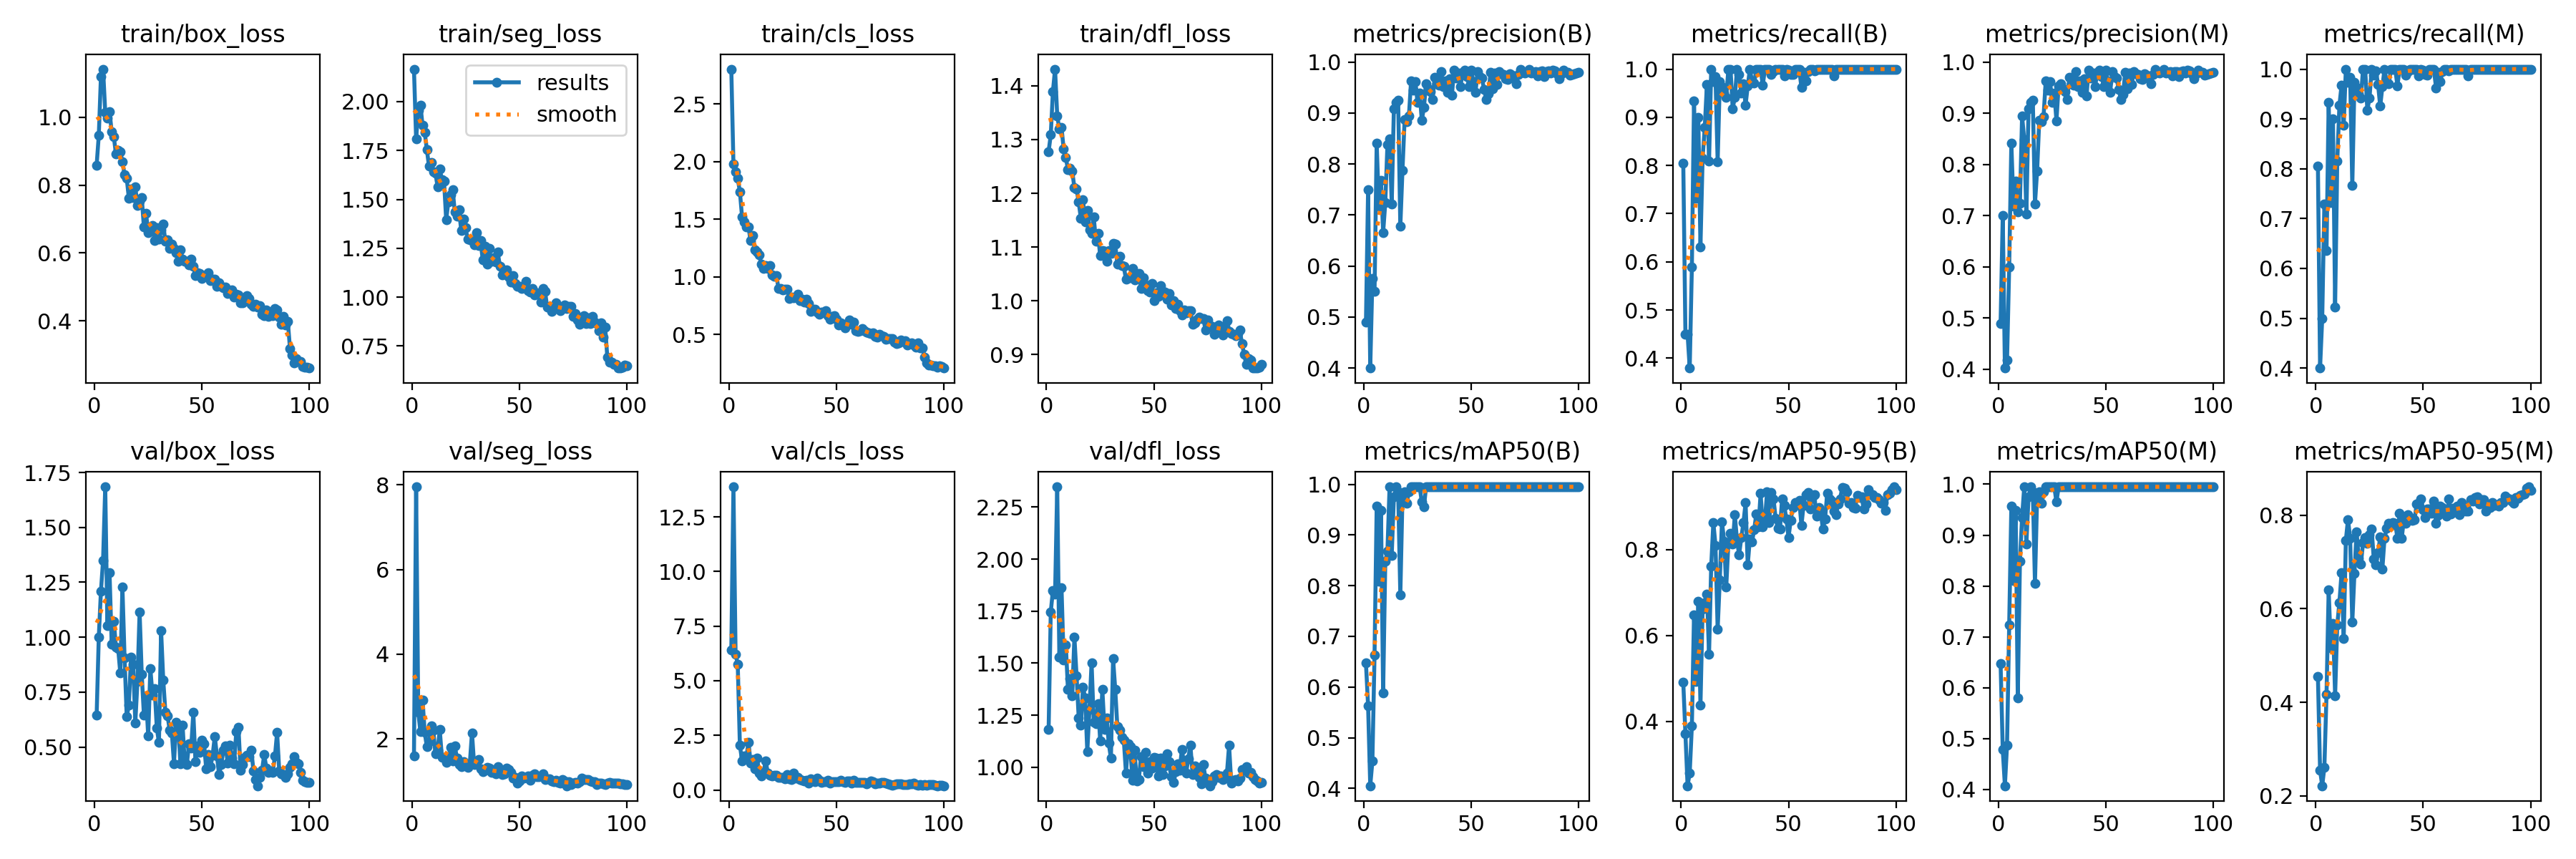

Values plotted in this chart, from the file beside it:
epoch, train/box_loss, train/seg_loss, train/cls_loss, train/dfl_loss, metrics/precision(B), metrics/recall(B), metrics/mAP50(B), metrics/mAP50-95(B), metrics/precision(M), metrics/recall(M), metrics/mAP50(M), metrics/mAP50-95(M), val/box_loss, val/seg_loss, val/cls_loss, val/dfl_loss, lr/pg0, lr/pg1, lr/pg2
1, 0.8593, 2.166, 2.803, 1.278, 0.4894, 0.8049, 0.647, 0.4904, 0.4894, 0.8049, 0.647, 0.4546, 0.6448, 1.595, 6.415, 1.182, 0.0003626, 0.0003626, 0.0003626
2, 0.9467, 1.81, 1.982, 1.309, 0.75, 0.45, 0.563, 0.3709, 0.7, 0.4, 0.478, 0.2543, 1.002, 7.95, 13.88, 1.747, 0.0007257, 0.0007257, 0.0007257
3, 1.12, 1.955, 1.911, 1.39, 0.3998, 0.45, 0.4053, 0.2499, 0.4022, 0.5, 0.4073, 0.2217, 1.21, 2.625, 6.226, 1.85, 0.001081, 0.001081, 0.001081
4, 1.142, 1.982, 1.853, 1.431, 0.5756, 0.3794, 0.4536, 0.2796, 0.418, 0.7299, 0.4877, 0.2609, 1.351, 2.178, 5.756, 1.831, 0.001078, 0.001078, 0.001078
5, 1.016, 1.878, 1.739, 1.345, 0.5497, 0.5891, 0.6639, 0.389, 0.5996, 0.6362, 0.7235, 0.4172, 1.685, 2.921, 2.046, 2.348, 0.001067, 0.001067, 0.001067
6, 0.9985, 1.843, 1.523, 1.319, 0.8414, 0.934, 0.9572, 0.6479, 0.8414, 0.934, 0.9572, 0.64, 1.051, 2.153, 1.346, 1.53, 0.001056, 0.001056, 0.001056
7, 1.017, 1.754, 1.474, 1.323, 0.718, 0.7318, 0.8081, 0.4934, 0.718, 0.7318, 0.8114, 0.5169, 1.295, 1.817, 1.559, 1.862, 0.001045, 0.001045, 0.001045
8, 0.9581, 1.67, 1.432, 1.283, 0.7674, 0.9002, 0.9483, 0.6792, 0.7674, 0.9002, 0.9483, 0.5691, 0.9694, 1.932, 1.463, 1.515, 0.001034, 0.001034, 0.001034
9, 0.9423, 1.691, 1.431, 1.267, 0.6656, 0.6313, 0.588, 0.4374, 0.707, 0.5229, 0.5798, 0.4145, 1.074, 2.303, 2.195, 1.588, 0.001023, 0.001023, 0.001023
10, 0.8916, 1.64, 1.315, 1.244, 0.7238, 0.8149, 0.8481, 0.6602, 0.7238, 0.8149, 0.8481, 0.5658, 0.9544, 2.202, 1.23, 1.374, 0.001012, 0.001012, 0.001012
11, 0.9019, 1.634, 1.356, 1.246, 0.8376, 0.8792, 0.868, 0.6758, 0.8946, 0.927, 0.9352, 0.6134, 0.9498, 1.649, 1.412, 1.427, 0.001001, 0.001001, 0.001001
12, 0.8988, 1.565, 1.237, 1.241, 0.8489, 0.9675, 0.995, 0.6966, 0.8489, 0.9675, 0.995, 0.6764, 0.8385, 1.732, 0.964, 1.344, 0.00099, 0.00099, 0.00099
13, 0.8685, 1.657, 1.217, 1.21, 0.7216, 0.8087, 0.86, 0.556, 0.7027, 0.8875, 0.8825, 0.5364, 1.228, 2.221, 1.477, 1.626, 0.000979, 0.000979, 0.000979
14, 0.8301, 1.601, 1.189, 1.208, 0.9088, 1, 0.975, 0.7611, 0.9088, 1, 0.975, 0.7467, 0.9075, 1.569, 0.7607, 1.441, 0.000968, 0.000968, 0.000968
15, 0.8202, 1.594, 1.108, 1.183, 0.9211, 0.9734, 0.995, 0.8625, 0.9211, 0.9734, 0.995, 0.7909, 0.6375, 1.568, 0.6281, 1.237, 0.000957, 0.000957, 0.000957
16, 0.7615, 1.395, 1.073, 1.153, 0.9251, 0.9841, 0.985, 0.8098, 0.9251, 0.9841, 0.985, 0.7507, 0.6912, 1.452, 0.8088, 1.204, 0.000946, 0.000946, 0.000946
17, 0.7894, 1.488, 1.098, 1.188, 0.6773, 0.8082, 0.7815, 0.6142, 0.723, 0.7659, 0.8046, 0.5712, 0.9099, 1.527, 1.338, 1.384, 0.000935, 0.000935, 0.000935
18, 0.7626, 1.524, 1.076, 1.147, 0.7876, 0.9735, 0.975, 0.7297, 0.7876, 0.9735, 0.975, 0.6759, 0.8772, 1.797, 0.7795, 1.334, 0.000924, 0.000924, 0.000924
19, 0.7942, 1.551, 1.101, 1.169, 0.8868, 0.9638, 0.985, 0.8642, 0.8868, 0.9638, 0.985, 0.765, 0.6105, 1.488, 0.659, 1.075, 0.000913, 0.000913, 0.000913
20, 0.7398, 1.438, 1.018, 1.132, 0.8828, 0.95, 0.9632, 0.82, 0.8828, 0.95, 0.9632, 0.7075, 0.7997, 1.843, 0.6582, 1.276, 0.000902, 0.000902, 0.000902
21, 0.7525, 1.412, 1.007, 1.126, 0.8937, 0.9418, 0.985, 0.7127, 0.8937, 0.9418, 0.985, 0.6956, 1.115, 1.546, 0.6767, 1.503, 0.000891, 0.000891, 0.000891
22, 0.7632, 1.446, 1.011, 1.156, 0.9627, 1, 0.995, 0.814, 0.9627, 1, 0.995, 0.7407, 0.8299, 1.404, 0.663, 1.215, 0.00088, 0.00088, 0.00088
23, 0.6762, 1.341, 0.8961, 1.111, 0.9447, 1, 0.995, 0.8374, 0.9447, 1, 0.995, 0.7519, 0.6463, 1.343, 0.5824, 1.208, 0.000869, 0.000869, 0.000869
24, 0.716, 1.401, 0.8992, 1.125, 0.9622, 0.9181, 0.995, 0.8118, 0.9622, 0.9181, 0.995, 0.7399, 0.734, 1.457, 0.5893, 1.307, 0.000858, 0.000858, 0.000858
25, 0.6608, 1.355, 0.8856, 1.084, 0.9206, 0.9415, 0.995, 0.8804, 0.9206, 0.9415, 0.995, 0.7578, 0.5497, 1.383, 0.5911, 1.127, 0.000847, 0.000847, 0.000847
26, 0.6731, 1.296, 0.8919, 1.094, 0.9397, 1, 0.995, 0.8213, 0.9397, 1, 0.995, 0.7708, 0.8577, 1.326, 0.5034, 1.376, 0.000836, 0.000836, 0.000836
27, 0.6811, 1.294, 0.8945, 1.092, 0.8852, 0.9882, 0.965, 0.7874, 0.8852, 0.9882, 0.965, 0.706, 0.7364, 1.421, 0.6961, 1.183, 0.000825, 0.000825, 0.000825
28, 0.6364, 1.291, 0.815, 1.073, 0.9116, 0.95, 0.9555, 0.8272, 0.9533, 0.9967, 0.995, 0.6946, 0.7657, 2.147, 0.5255, 1.237, 0.000814, 0.000814, 0.000814
29, 0.674, 1.268, 0.8248, 1.094, 0.958, 0.969, 0.995, 0.8618, 0.958, 0.969, 0.995, 0.7196, 0.5877, 1.4, 0.4625, 1.115, 0.000803, 0.000803, 0.000803
30, 0.6418, 1.332, 0.8204, 1.089, 0.9479, 0.9255, 0.995, 0.9085, 0.9479, 0.9255, 0.995, 0.7539, 0.5202, 1.444, 0.7833, 1.043, 0.000792, 0.000792, 0.000792
31, 0.6676, 1.264, 0.826, 1.106, 0.9416, 0.9648, 0.995, 0.7636, 0.9416, 0.9648, 0.995, 0.6855, 1.032, 1.522, 0.5504, 1.522, 0.000781, 0.000781, 0.000781
32, 0.6847, 1.289, 0.8514, 1.105, 0.9261, 1, 0.995, 0.8249, 0.9261, 1, 0.995, 0.7507, 0.8065, 1.302, 0.5698, 1.376, 0.00077, 0.00077, 0.00077
33, 0.6337, 1.191, 0.7958, 1.069, 0.9697, 0.9744, 0.995, 0.8181, 0.9697, 0.9744, 0.995, 0.7714, 0.6597, 1.222, 0.4899, 1.194, 0.000759, 0.000759, 0.000759
34, 0.6396, 1.261, 0.809, 1.083, 0.9572, 0.9705, 0.995, 0.8456, 0.9572, 0.9705, 0.995, 0.7822, 0.6433, 1.269, 0.4382, 1.177, 0.000748, 0.000748, 0.000748
35, 0.6129, 1.171, 0.7789, 1.066, 0.9551, 1, 0.995, 0.8829, 0.9551, 1, 0.995, 0.7784, 0.5776, 1.337, 0.399, 1.146, 0.000737, 0.000737, 0.000737
36, 0.6263, 1.248, 0.8035, 1.064, 0.9817, 1, 0.995, 0.853, 0.9817, 1, 0.995, 0.7847, 0.5656, 1.305, 0.4495, 1.13, 0.000726, 0.000726, 0.000726
37, 0.6132, 1.185, 0.7663, 1.04, 0.9524, 1, 0.995, 0.9302, 0.9524, 1, 0.995, 0.7834, 0.4256, 1.204, 0.3217, 0.9727, 0.000715, 0.000715, 0.000715
38, 0.6012, 1.201, 0.6993, 1.042, 0.9629, 0.9665, 0.995, 0.8533, 0.9629, 0.9665, 0.995, 0.7504, 0.6132, 1.233, 0.4997, 1.113, 0.000704, 0.000704, 0.000704
39, 0.5761, 1.18, 0.7204, 1.043, 0.9403, 1, 0.995, 0.8664, 0.9403, 1, 0.995, 0.8045, 0.5988, 1.173, 0.3992, 1.1, 0.000693, 0.000693, 0.000693
40, 0.6095, 1.23, 0.7197, 1.06, 0.9674, 1, 0.995, 0.9347, 0.9674, 1, 0.995, 0.75, 0.423, 1.347, 0.3834, 0.9386, 0.000682, 0.000682, 0.000682
41, 0.5825, 1.157, 0.6921, 1.039, 0.9343, 1, 0.995, 0.8633, 0.9343, 1, 0.995, 0.7911, 0.5991, 1.216, 0.5443, 1.082, 0.000671, 0.000671, 0.000671
42, 0.5759, 1.115, 0.6768, 1.043, 0.9847, 0.9885, 0.995, 0.9328, 0.9847, 0.9885, 0.995, 0.7832, 0.4319, 1.166, 0.4439, 0.9342, 0.0006601, 0.0006601, 0.0006601
43, 0.5754, 1.127, 0.6928, 1.051, 0.9682, 0.9955, 0.995, 0.9174, 0.9682, 0.9955, 0.995, 0.8007, 0.4219, 1.184, 0.3472, 0.9413, 0.000649, 0.000649, 0.000649
44, 0.5651, 1.141, 0.6962, 1.023, 0.9778, 1, 0.995, 0.8731, 0.9778, 1, 0.995, 0.7953, 0.516, 1.318, 0.3905, 1.051, 0.0006381, 0.0006381, 0.0006381
45, 0.5808, 1.103, 0.708, 1.042, 0.9519, 1, 0.995, 0.8492, 0.9519, 1, 0.995, 0.7883, 0.4954, 1.281, 0.3703, 1.001, 0.000627, 0.000627, 0.000627
46, 0.56, 1.077, 0.6623, 1.03, 0.9799, 1, 0.995, 0.8472, 0.9799, 1, 0.995, 0.7906, 0.6573, 1.203, 0.4511, 1.073, 0.0006161, 0.0006161, 0.0006161
47, 0.534, 1.11, 0.629, 1.019, 0.9846, 1, 0.995, 0.9175, 0.9846, 1, 0.995, 0.8247, 0.4338, 1.072, 0.3081, 0.9711, 0.000605, 0.000605, 0.000605
48, 0.5416, 1.069, 0.6593, 1.016, 0.972, 0.9864, 0.995, 0.9024, 0.972, 0.9864, 0.995, 0.8254, 0.5061, 1.094, 0.3721, 1.026, 0.0005941, 0.0005941, 0.0005941
49, 0.5402, 1.054, 0.6637, 1.032, 0.9521, 1, 0.995, 0.8703, 0.9521, 1, 0.995, 0.8342, 0.4769, 0.9553, 0.3659, 0.9954, 0.000583, 0.000583, 0.000583
50, 0.524, 1.054, 0.6306, 0.9998, 0.9842, 0.9986, 0.995, 0.8279, 0.9842, 0.9986, 0.995, 0.8115, 0.5306, 1.015, 0.3689, 1.049, 0.0005721, 0.0005721, 0.0005721
51, 0.5305, 1.044, 0.5845, 1.015, 0.962, 0.989, 0.995, 0.8679, 0.962, 0.989, 0.995, 0.7949, 0.5163, 1.135, 0.3635, 1.043, 0.0005611, 0.0005611, 0.0005611
52, 0.535, 1.055, 0.5987, 1.009, 0.9412, 0.9883, 0.995, 0.8979, 0.9412, 0.9883, 0.995, 0.8136, 0.4013, 1.071, 0.4428, 0.9575, 0.0005501, 0.0005501, 0.0005501
53, 0.5407, 1.081, 0.5886, 1.028, 0.9811, 1, 0.995, 0.9085, 0.9811, 1, 0.995, 0.8131, 0.4665, 1.098, 0.3735, 1.045, 0.0005391, 0.0005391, 0.0005391
54, 0.5193, 1.034, 0.5588, 1.017, 0.9714, 1, 0.995, 0.9042, 0.9714, 1, 0.995, 0.8034, 0.4107, 1.12, 0.3366, 0.9668, 0.0005281, 0.0005281, 0.0005281
55, 0.522, 1.026, 0.5892, 1.016, 0.9679, 0.9989, 0.995, 0.9136, 0.9679, 0.9989, 0.995, 0.8298, 0.4637, 1.032, 0.4021, 1.006, 0.0005171, 0.0005171, 0.0005171
56, 0.5225, 1.046, 0.6236, 1.002, 0.9462, 0.9619, 0.995, 0.8559, 0.9462, 0.9619, 0.995, 0.7831, 0.5484, 1.145, 0.4155, 1.065, 0.0005061, 0.0005061, 0.0005061
57, 0.5016, 1.012, 0.5878, 1.013, 0.9265, 0.9931, 0.995, 0.9033, 0.9265, 0.9931, 0.995, 0.799, 0.4596, 1.174, 0.3222, 1.026, 0.0004951, 0.0004951, 0.0004951
58, 0.5114, 1.024, 0.6041, 0.9917, 0.9372, 0.9755, 0.995, 0.928, 0.9372, 0.9755, 0.995, 0.8202, 0.3741, 1.102, 0.4321, 0.9541, 0.0004841, 0.0004841, 0.0004841
59, 0.502, 1.017, 0.5354, 1, 0.9797, 0.9951, 0.995, 0.9334, 0.9797, 0.9951, 0.995, 0.8167, 0.4211, 1.109, 0.3435, 0.9281, 0.0004731, 0.0004731, 0.0004731
60, 0.4966, 0.9764, 0.5259, 0.9851, 0.9481, 1, 0.995, 0.8942, 0.9481, 1, 0.995, 0.8063, 0.485, 1.132, 0.3513, 0.9803, 0.0004621, 0.0004621, 0.0004621
... 40 more rows
